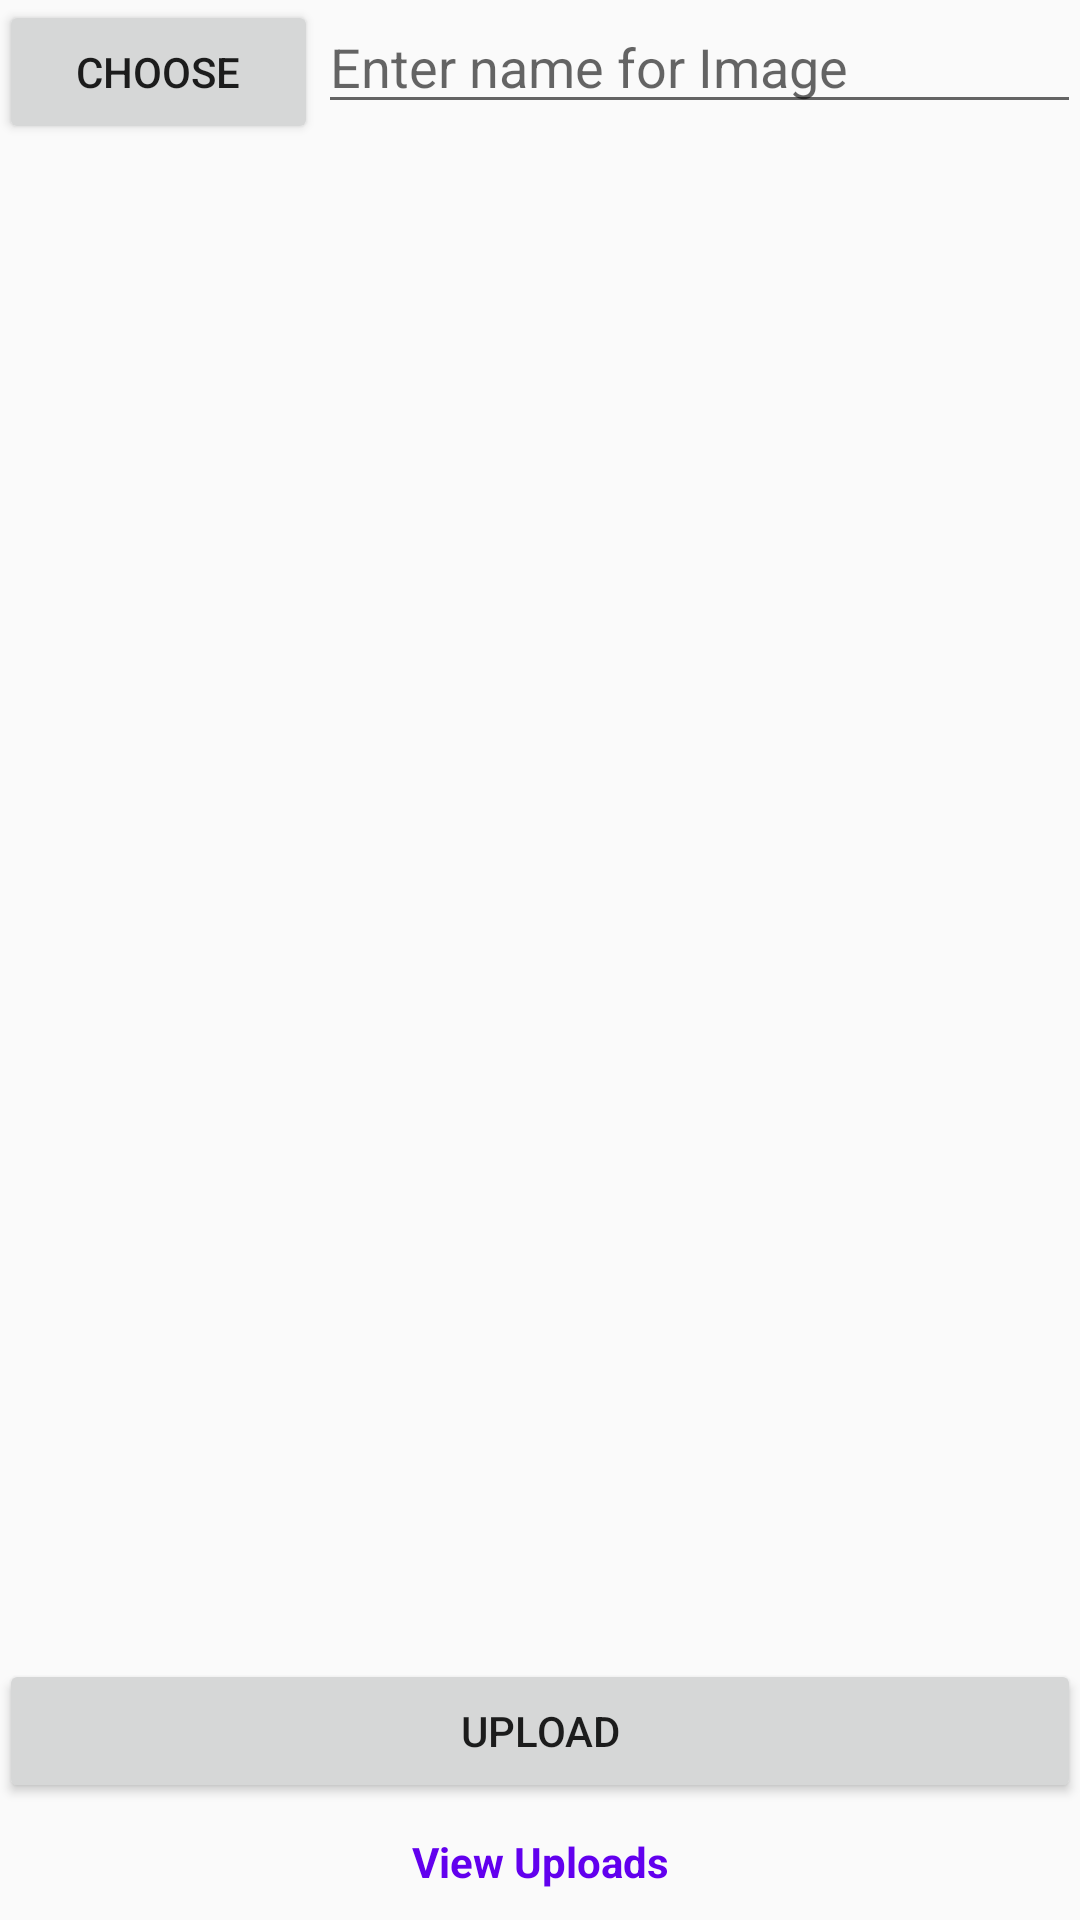

Reconstruct the res/layout file that produces this screen, plus the resources it refers to.
<!-- AndroidManifest.xml: application theme AppTheme -->
<!-- res/layout/activity_upload.xml -->
<?xml version="1.0" encoding="utf-8"?>
<RelativeLayout xmlns:android="http://schemas.android.com/apk/res/android"
    xmlns:tools="http://schemas.android.com/tools"
    android:id="@+id/activity_main"
    android:layout_width="match_parent"
    android:layout_height="match_parent"
    android:paddingBottom="@dimen/activity_vertical_margin"
    android:paddingLeft="@dimen/activity_horizontal_margin"
    android:paddingRight="@dimen/activity_horizontal_margin"
    android:paddingTop="@dimen/activity_vertical_margin">
    <LinearLayout
        android:id="@+id/linearLayout"
        android:layout_width="match_parent"
        android:layout_height="wrap_content"
        android:orientation="horizontal">

        <Button
            android:id="@+id/buttonChoose"
            android:layout_width="wrap_content"
            android:layout_height="wrap_content"
            android:layout_weight="1"
            android:text="Choose" />

        <EditText
            android:id="@+id/editText"
            android:layout_width="wrap_content"
            android:layout_height="wrap_content"
            android:layout_weight="4"
            android:hint="Enter name for Image" />

    </LinearLayout>


    <ImageView
        android:id="@+id/imageView"
        android:layout_width="match_parent"
        android:layout_height="wrap_content"
        android:layout_alignParentLeft="true"
        android:layout_alignParentStart="true"
        android:layout_below="@+id/linearLayout" />

    <LinearLayout
        android:layout_width="match_parent"
        android:layout_height="wrap_content"
        android:layout_alignParentBottom="true"
        android:orientation="vertical">

        <Button
            android:id="@+id/buttonUpload"
            android:layout_width="match_parent"
            android:layout_height="wrap_content"
            android:layout_weight="1"
            android:text="Upload" />

        <TextView
            android:id="@+id/textViewShow"
            android:layout_width="match_parent"
            android:layout_height="wrap_content"
            android:padding="10dp"
            android:text="View Uploads"
            android:textAlignment="center"
            android:textColor="@color/colorPrimary"
            android:textStyle="bold" />
    </LinearLayout>
</RelativeLayout>
<!-- resources referenced by this layout -->
<resources>
  <style name="AppTheme" parent="Theme.AppCompat.Light.DarkActionBar">
          
          <item name="colorPrimary">@color/colorPrimary</item>
          <item name="colorPrimaryDark">@color/colorPrimaryDark</item>
          <item name="colorAccent">@color/colorAccent</item>
      </style>
  <!-- not gathered from this repository: default colours our renderer supplied (Android Studio template values) -->
  <color name="colorPrimary">#FF6200EE</color>
  <color name="colorPrimaryDark">#FF3700B3</color>
  <color name="colorAccent">#FF03DAC5</color>
</resources>
